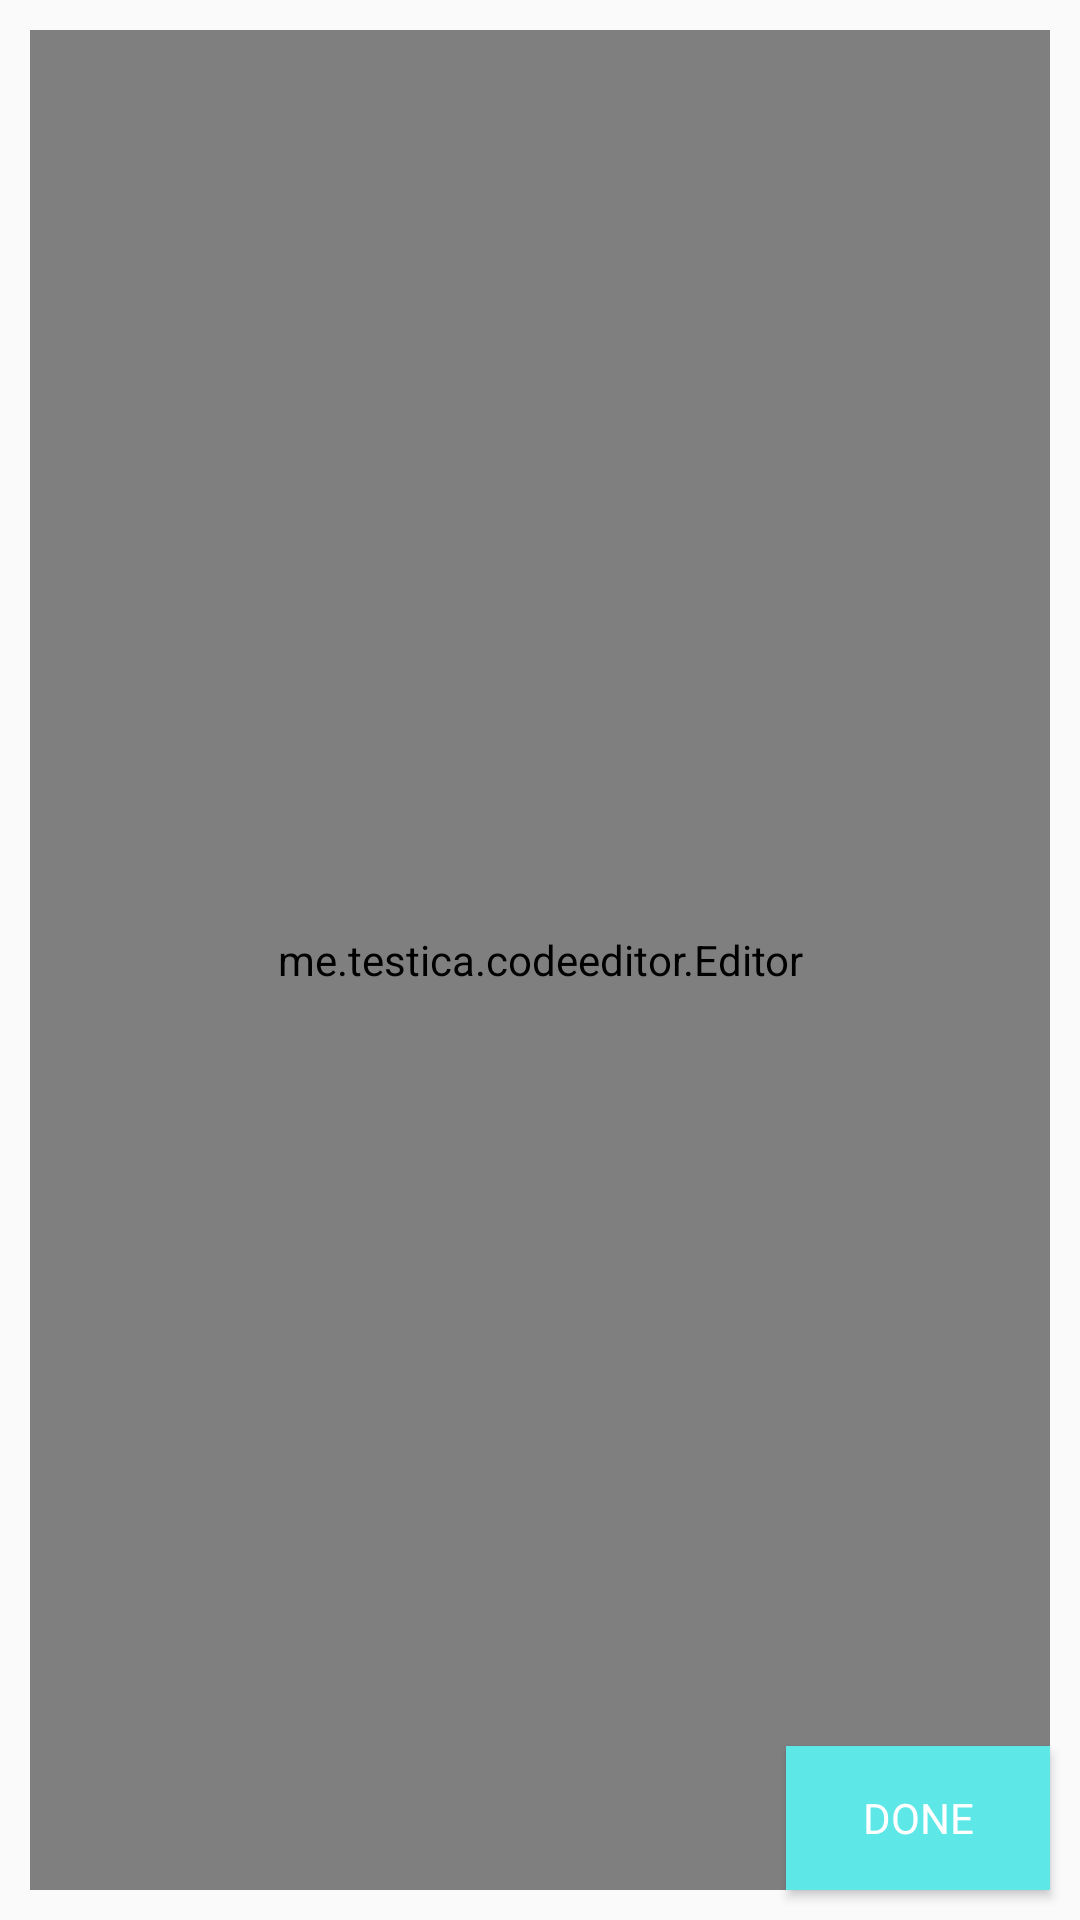

Write the Android layout XML for this screen, with the resource values it uses.
<!-- AndroidManifest.xml: application theme AppTheme -->
<!-- res/layout/activity_editor.xml -->
<?xml version="1.0" encoding="utf-8"?>
<RelativeLayout xmlns:android="http://schemas.android.com/apk/res/android"
    xmlns:app="http://schemas.android.com/apk/res-auto"
    xmlns:tools="http://schemas.android.com/tools"
    android:layout_width="match_parent"
    android:layout_height="wrap_content"
    android:layout_margin="5dp">

    <me.testica.codeeditor.Editor
        android:id="@+id/editor"
        app:textSize="16sp"
        android:layout_margin="10dp"
        android:layout_width="match_parent"
        android:layout_height="match_parent"/>

    <Button
        android:id="@+id/done"
        android:layout_width="wrap_content"
        android:layout_height="wrap_content"
        android:layout_alignParentBottom="true"
        android:fontFamily="@font/roboto_mono"
        android:textColor="@color/colorWhite"
        android:background="@color/colorPrimary"
        android:layout_alignParentRight="true"
        android:layout_margin="10dp"
        android:text="Done"/>

</RelativeLayout>
<!-- resources referenced by this layout -->
<resources>
  <color name="colorPrimary">#5EE7E7</color>
  <color name="colorWhite">#FFFFFF</color>
  <style name="AppTheme" parent="Theme.AppCompat.Light.DarkActionBar">
          
          <item name="colorPrimary">@color/colorPrimary</item>
          <item name="colorPrimaryDark">@color/colorPrimaryDark</item>
          <item name="colorAccent">@color/colorAccent</item>
      </style>
  <color name="colorPrimaryDark">#89E7C9</color>
  <color name="colorAccent">#FCE14A</color>
</resources>
